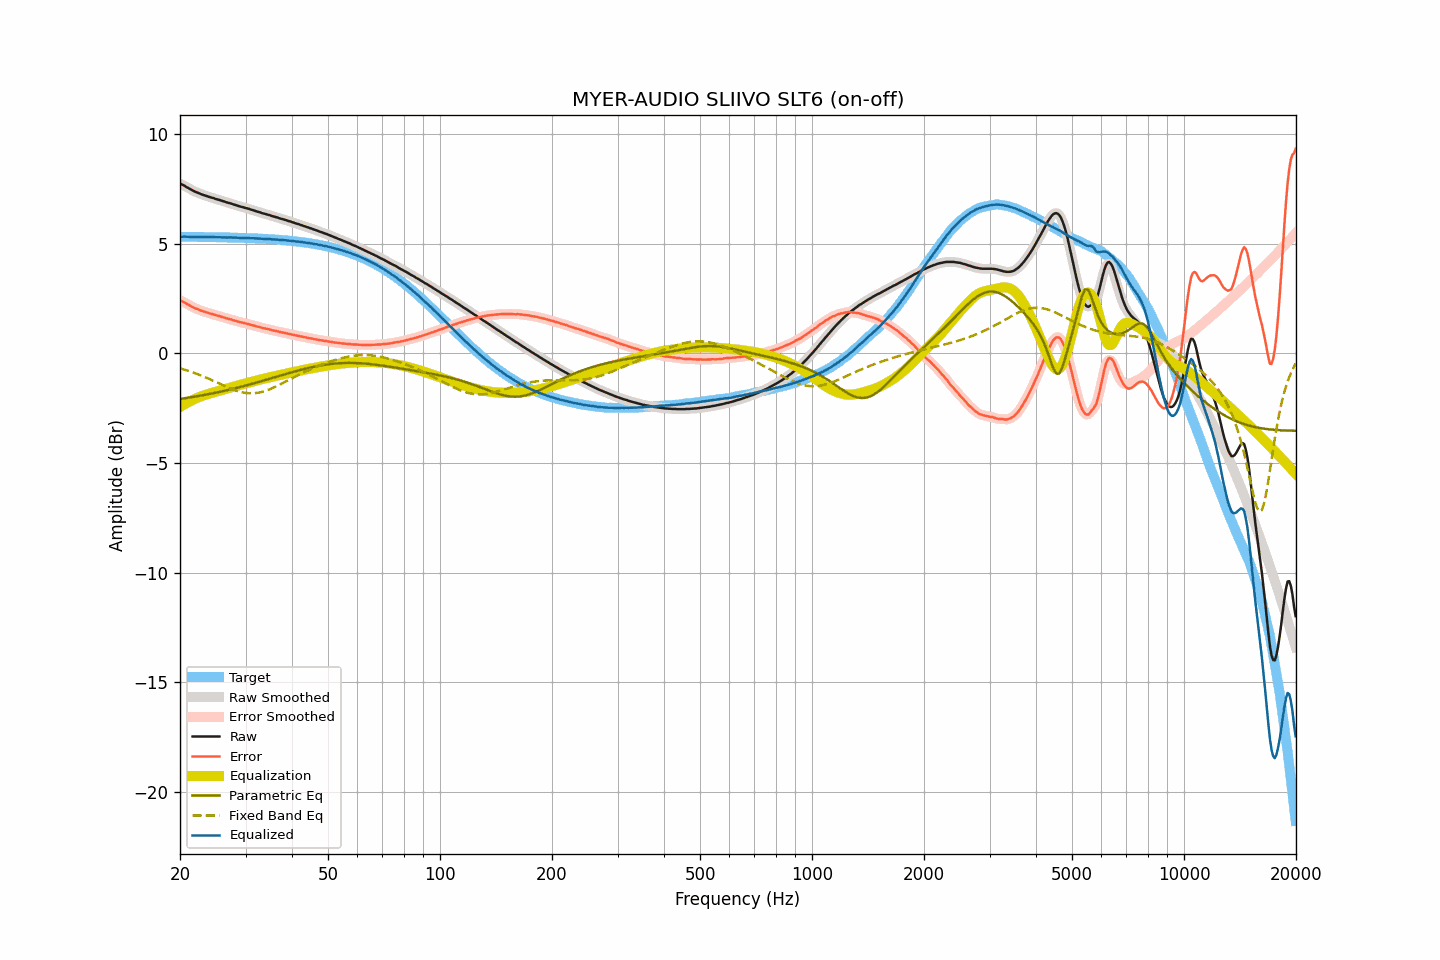

Data behind this chart, as committed beside it:
frequency, raw, smoothed, error, error_smoothed, equalization, parametric_eq, fixed_band_eq, equalized_raw, equalized_smoothed, target
20.00, 7.76, 7.76, 2.43, 2.43, -2.44, -2.08, -0.68, 5.32, 5.32, 5.33
20.20, 7.72, 7.72, 2.39, 2.39, -2.40, -2.07, -0.70, 5.32, 5.33, 5.33
20.40, 7.69, 7.68, 2.36, 2.36, -2.35, -2.06, -0.72, 5.33, 5.33, 5.33
20.61, 7.65, 7.64, 2.32, 2.32, -2.31, -2.05, -0.75, 5.34, 5.33, 5.33
20.81, 7.60, 7.60, 2.27, 2.28, -2.27, -2.03, -0.77, 5.33, 5.33, 5.32
21.02, 7.56, 7.56, 2.23, 2.23, -2.23, -2.02, -0.79, 5.33, 5.33, 5.32
21.23, 7.52, 7.52, 2.19, 2.19, -2.19, -2.01, -0.81, 5.32, 5.32, 5.32
21.44, 7.48, 7.48, 2.15, 2.15, -2.16, -2.00, -0.84, 5.32, 5.32, 5.32
21.66, 7.44, 7.44, 2.12, 2.12, -2.12, -1.99, -0.87, 5.32, 5.32, 5.32
21.87, 7.40, 7.40, 2.08, 2.08, -2.08, -1.97, -0.89, 5.31, 5.32, 5.32
22.09, 7.37, 7.37, 2.05, 2.05, -2.05, -1.96, -0.92, 5.32, 5.32, 5.32
22.31, 7.34, 7.34, 2.02, 2.02, -2.02, -1.95, -0.95, 5.32, 5.32, 5.32
22.54, 7.31, 7.31, 1.99, 1.99, -1.99, -1.94, -0.97, 5.32, 5.32, 5.32
22.76, 7.28, 7.28, 1.96, 1.96, -1.96, -1.92, -1.00, 5.32, 5.32, 5.32
22.99, 7.25, 7.25, 1.93, 1.93, -1.93, -1.91, -1.03, 5.31, 5.32, 5.32
23.22, 7.23, 7.22, 1.91, 1.91, -1.91, -1.90, -1.06, 5.32, 5.32, 5.32
23.45, 7.20, 7.20, 1.88, 1.89, -1.89, -1.88, -1.09, 5.31, 5.31, 5.31
23.69, 7.18, 7.17, 1.86, 1.86, -1.86, -1.87, -1.13, 5.32, 5.31, 5.31
23.92, 7.15, 7.15, 1.84, 1.84, -1.84, -1.85, -1.16, 5.31, 5.31, 5.31
24.16, 7.13, 7.13, 1.82, 1.82, -1.82, -1.84, -1.19, 5.31, 5.31, 5.31
24.40, 7.11, 7.11, 1.80, 1.80, -1.80, -1.83, -1.22, 5.31, 5.31, 5.31
24.65, 7.09, 7.08, 1.78, 1.78, -1.78, -1.81, -1.26, 5.31, 5.31, 5.31
24.89, 7.06, 7.06, 1.75, 1.75, -1.75, -1.80, -1.29, 5.30, 5.31, 5.31
25.14, 7.04, 7.04, 1.73, 1.73, -1.73, -1.78, -1.33, 5.30, 5.31, 5.31
25.39, 7.02, 7.02, 1.71, 1.71, -1.71, -1.76, -1.36, 5.31, 5.30, 5.30
25.65, 7.00, 6.99, 1.69, 1.69, -1.69, -1.75, -1.39, 5.31, 5.30, 5.30
25.91, 6.97, 6.97, 1.67, 1.67, -1.67, -1.73, -1.43, 5.30, 5.30, 5.30
26.16, 6.95, 6.95, 1.65, 1.65, -1.65, -1.72, -1.46, 5.30, 5.30, 5.30
26.43, 6.93, 6.92, 1.63, 1.63, -1.63, -1.70, -1.49, 5.30, 5.30, 5.30
26.69, 6.90, 6.90, 1.60, 1.60, -1.61, -1.68, -1.53, 5.29, 5.30, 5.30
26.96, 6.88, 6.88, 1.58, 1.58, -1.58, -1.67, -1.56, 5.29, 5.29, 5.29
27.23, 6.86, 6.86, 1.57, 1.56, -1.56, -1.65, -1.59, 5.29, 5.29, 5.29
27.50, 6.84, 6.83, 1.55, 1.54, -1.54, -1.63, -1.62, 5.30, 5.29, 5.29
27.77, 6.81, 6.81, 1.52, 1.52, -1.52, -1.61, -1.65, 5.29, 5.29, 5.29
28.05, 6.79, 6.79, 1.50, 1.50, -1.50, -1.59, -1.67, 5.29, 5.29, 5.29
28.33, 6.77, 6.76, 1.48, 1.48, -1.48, -1.58, -1.70, 5.29, 5.28, 5.28
28.62, 6.74, 6.74, 1.46, 1.46, -1.46, -1.56, -1.72, 5.28, 5.28, 5.28
28.90, 6.72, 6.72, 1.44, 1.44, -1.44, -1.54, -1.74, 5.28, 5.28, 5.28
29.19, 6.70, 6.70, 1.42, 1.42, -1.42, -1.52, -1.76, 5.28, 5.28, 5.28
29.48, 6.68, 6.68, 1.40, 1.40, -1.40, -1.50, -1.78, 5.27, 5.28, 5.28
29.78, 6.66, 6.66, 1.38, 1.38, -1.38, -1.48, -1.79, 5.27, 5.27, 5.27
30.08, 6.64, 6.64, 1.37, 1.37, -1.37, -1.46, -1.80, 5.27, 5.27, 5.27
30.38, 6.62, 6.62, 1.35, 1.35, -1.35, -1.44, -1.81, 5.27, 5.27, 5.27
30.68, 6.60, 6.59, 1.33, 1.33, -1.33, -1.42, -1.82, 5.27, 5.27, 5.26
30.99, 6.57, 6.57, 1.31, 1.31, -1.31, -1.40, -1.82, 5.26, 5.26, 5.26
31.30, 6.55, 6.55, 1.29, 1.29, -1.29, -1.38, -1.82, 5.26, 5.26, 5.26
31.61, 6.53, 6.52, 1.27, 1.27, -1.27, -1.36, -1.82, 5.26, 5.25, 5.26
31.93, 6.50, 6.50, 1.25, 1.25, -1.25, -1.34, -1.81, 5.25, 5.25, 5.25
32.24, 6.48, 6.48, 1.23, 1.23, -1.23, -1.32, -1.80, 5.25, 5.25, 5.25
32.57, 6.46, 6.46, 1.21, 1.21, -1.21, -1.30, -1.79, 5.25, 5.25, 5.25
32.89, 6.44, 6.43, 1.20, 1.19, -1.19, -1.28, -1.77, 5.25, 5.24, 5.24
33.22, 6.41, 6.41, 1.17, 1.17, -1.17, -1.26, -1.75, 5.23, 5.24, 5.24
33.55, 6.39, 6.39, 1.15, 1.15, -1.16, -1.24, -1.73, 5.23, 5.23, 5.23
33.89, 6.37, 6.37, 1.14, 1.14, -1.14, -1.22, -1.71, 5.23, 5.23, 5.23
34.23, 6.35, 6.35, 1.12, 1.12, -1.12, -1.19, -1.69, 5.23, 5.23, 5.23
34.57, 6.33, 6.33, 1.11, 1.11, -1.10, -1.17, -1.66, 5.22, 5.22, 5.22
34.92, 6.31, 6.30, 1.09, 1.09, -1.09, -1.15, -1.63, 5.22, 5.22, 5.22
35.27, 6.28, 6.28, 1.07, 1.07, -1.07, -1.13, -1.60, 5.21, 5.21, 5.21
35.62, 6.26, 6.26, 1.05, 1.05, -1.05, -1.11, -1.57, 5.21, 5.21, 5.21
35.97, 6.24, 6.24, 1.03, 1.04, -1.04, -1.09, -1.53, 5.20, 5.20, 5.20
... 635 more rows
